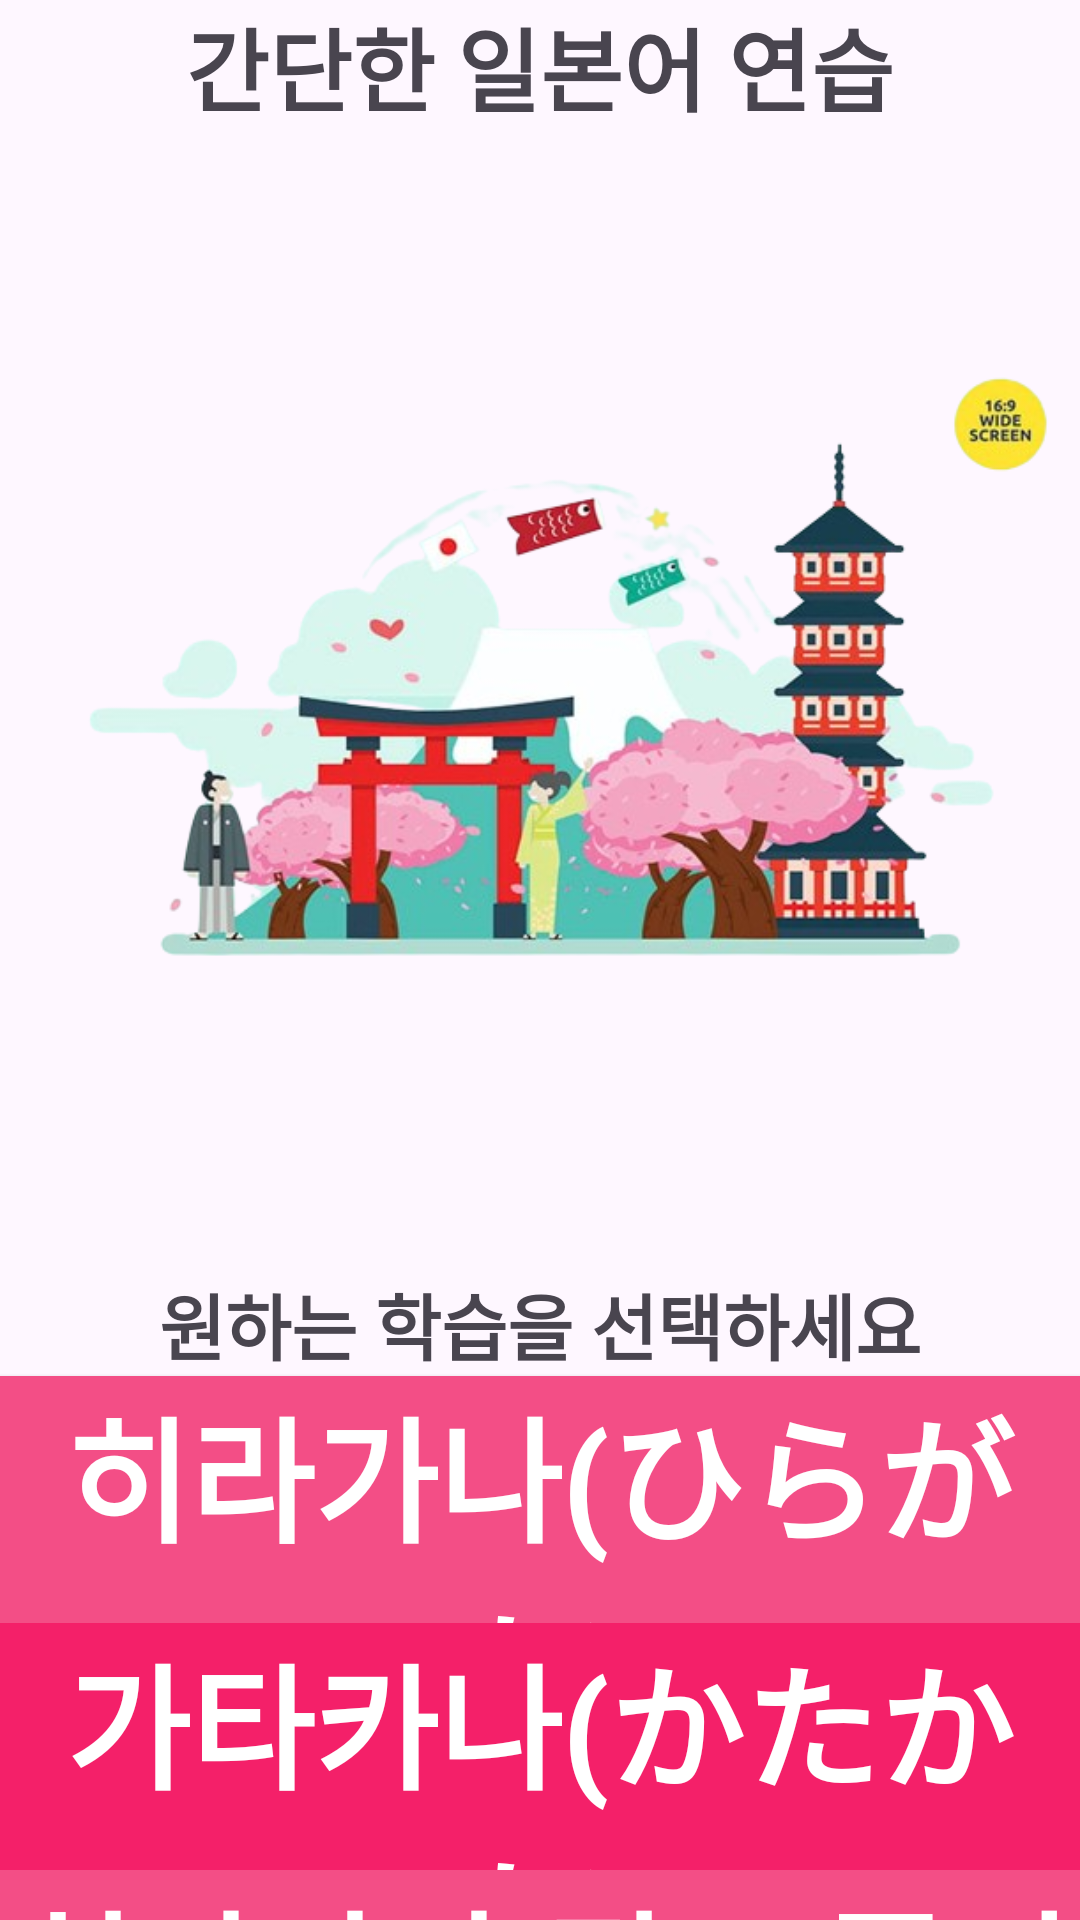

Write the Android layout XML for this screen, with the resource values it uses.
<!-- AndroidManifest.xml: application theme Theme.EasyJapanese -->
<!-- res/layout/activity_main.xml -->
<?xml version="1.0" encoding="utf-8"?>
<LinearLayout xmlns:android="http://schemas.android.com/apk/res/android"
    xmlns:app="http://schemas.android.com/apk/res-auto"
    xmlns:tools="http://schemas.android.com/tools"
    android:layout_width="match_parent"
    android:layout_height="match_parent"
    android:orientation="vertical"
    tools:context=".MainActivity">

    <TextView
        android:layout_width="match_parent"
        android:layout_height="wrap_content"
        android:text="간단한 일본어 연습"
        android:textSize="30dp"
        android:textStyle="bold"
        android:textAlignment="center"
        android:gravity="center"/>

    <ImageView
        android:layout_width="match_parent"
        android:layout_height="380dp"
        android:src="@drawable/japan"/>

    <TextView
        android:layout_width="match_parent"
        android:layout_height="wrap_content"
        android:text="원하는 학습을 선택하세요"
        android:textSize="24dp"
        android:textStyle="bold"
        android:textAlignment="center"
        android:gravity="center"/>

    <android.widget.Button
        android:id="@+id/btnHira"
        android:background="#F34E86"
        android:layout_width="match_parent"
        android:layout_height="wrap_content"
        android:text="히라가나(ひらがな)"
        android:textSize="45dp"
        android:textStyle="bold"
        android:textColor="#FFFFFF"
        android:layout_weight="1"/>

    <android.widget.Button
        android:id="@+id/btnGata"
        android:background="#F42069"
        android:layout_width="match_parent"
        android:layout_height="wrap_content"
        android:text="가타카나(かたかな)"
        android:textSize="45dp"
        android:textStyle="bold"
        android:textColor="#FFFFFF"
        android:layout_weight="1"/>

    <android.widget.Button
        android:layout_width="match_parent"
        android:layout_height="wrap_content"
        android:id="@+id/btnQuiz"
        android:background="#F34E86"
        android:text="히라가나 퀴즈 풀기"
        android:textSize="45dp"
        android:textStyle="bold"
        android:textColor="#FFFFFF"
        android:layout_weight="1"/>

</LinearLayout>
<!-- resources referenced by this layout -->
<resources>
  <!-- drawable japan: png bitmap (drawable, 194868 bytes) -->
  <style name="Theme.EasyJapanese" parent="Base.Theme.EasyJapanese" />
  <style name="Base.Theme.EasyJapanese" parent="Theme.Material3.Light.NoActionBar">
          
          
      </style>
</resources>
